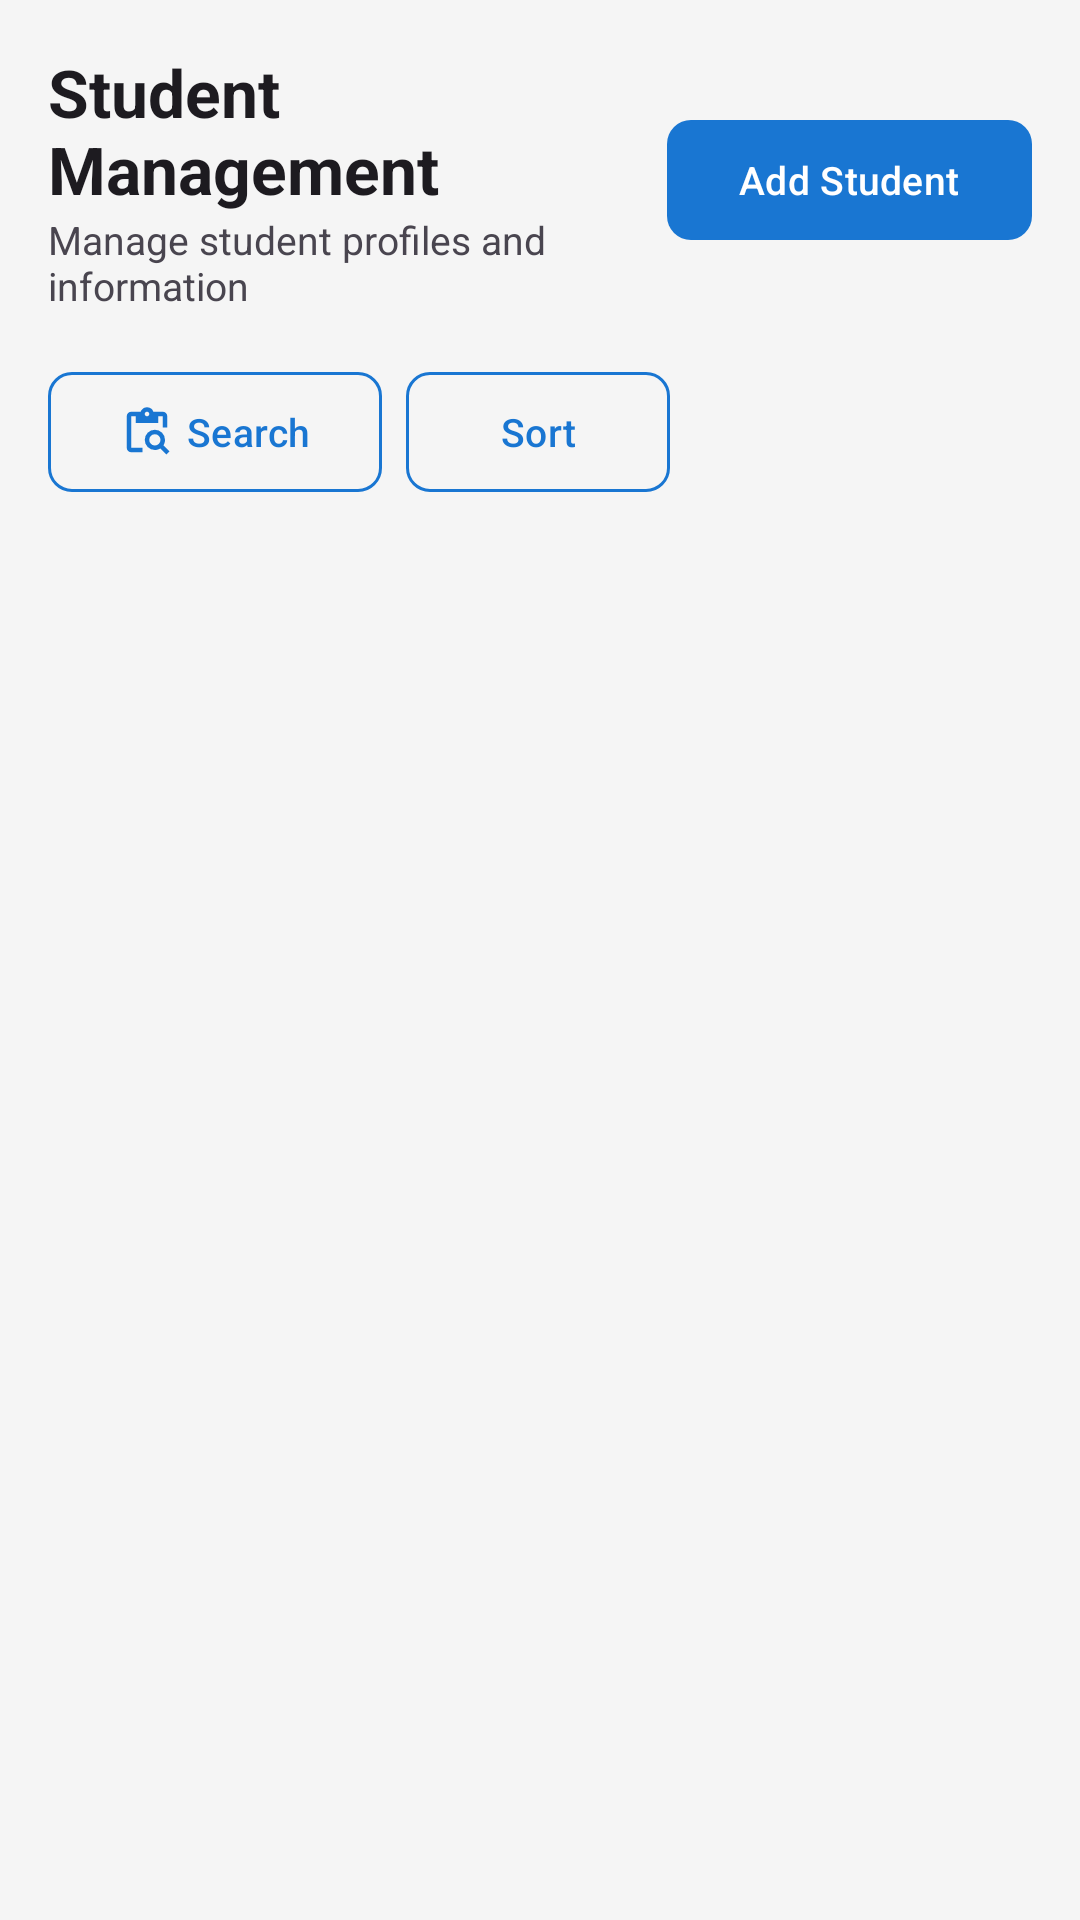

Here is an Android app screen rendered from its layout file. Give the layout XML and the strings, colors and styles it references.
<!-- AndroidManifest.xml: application theme Theme.Sers -->
<!-- res/layout/fragment_student_management.xml -->
<?xml version="1.0" encoding="utf-8"?>
<LinearLayout xmlns:android="http://schemas.android.com/apk/res/android"
    xmlns:app="http://schemas.android.com/apk/res-auto"
    android:layout_width="match_parent"
    android:layout_height="match_parent"
    android:orientation="vertical"
    android:background="?android:colorBackground">

    
    <LinearLayout
        android:layout_width="match_parent"
        android:layout_height="wrap_content"
        android:orientation="horizontal"
        android:padding="16dp"
        android:gravity="center_vertical">

        <LinearLayout
            android:layout_width="0dp"
            android:layout_height="wrap_content"
            android:layout_weight="1"
            android:orientation="vertical">

            <TextView
                android:layout_width="wrap_content"
                android:layout_height="wrap_content"
                android:text="Student Management"
                android:textSize="22sp"
                android:textStyle="bold"
                android:textColor="?android:textColorPrimary"/>

            <TextView
                android:layout_width="wrap_content"
                android:layout_height="wrap_content"
                android:text="Manage student profiles and information"
                android:textSize="13sp"
                android:textColor="?android:textColorSecondary"/>

        </LinearLayout>

        <com.google.android.material.button.MaterialButton
            android:id="@+id/btnAddStudent"
            android:layout_width="wrap_content"
            android:layout_height="wrap_content"
            android:text="Add Student"
            android:textSize="13sp"
            app:backgroundTint="?attr/colorPrimary"
            app:cornerRadius="8dp" />

    </LinearLayout>

    
    <LinearLayout
        android:layout_width="match_parent"
        android:layout_height="wrap_content"
        android:orientation="horizontal"
        android:paddingHorizontal="16dp"
        android:paddingBottom="8dp"
        android:gravity="center_vertical">

        <com.google.android.material.button.MaterialButton
            android:id="@+id/btnSearch"
            style="@style/Widget.Material3.Button.OutlinedButton"
            android:layout_width="wrap_content"
            android:layout_height="wrap_content"
            android:layout_marginEnd="8dp"
            app:icon="@drawable/ic_search"
            app:iconTint="?attr/colorPrimary"
            app:strokeColor="?attr/colorPrimary"
            android:text="Search"
            android:textColor="?attr/colorPrimary"
            android:textSize="13sp"
            app:cornerRadius="8dp"/>

        <com.google.android.material.button.MaterialButton
            android:id="@+id/btnSort"
            style="@style/Widget.Material3.Button.OutlinedButton"
            android:layout_width="wrap_content"
            android:layout_height="wrap_content"
            app:icon="@drawable/ic_sort"
            app:iconTint="?attr/colorPrimary"
            app:strokeColor="?attr/colorPrimary"
            android:text="Sort"
            android:textColor="?attr/colorPrimary"
            android:textSize="13sp"
            app:cornerRadius="8dp"/>

    </LinearLayout>

    
    <com.google.android.material.textfield.TextInputLayout
        android:id="@+id/searchLayout"
        style="@style/Widget.Material3.TextInputLayout.OutlinedBox"
        android:layout_width="match_parent"
        android:layout_height="wrap_content"
        android:layout_marginHorizontal="16dp"
        android:layout_marginBottom="8dp"
        android:hint="Search by name, ID, or email"
        app:endIconMode="custom"
        app:endIconDrawable="@drawable/ic_close"
        android:visibility="gone">

        <com.google.android.material.textfield.TextInputEditText
            android:id="@+id/etSearch"
            android:layout_width="match_parent"
            android:layout_height="wrap_content"
            android:inputType="text"/>

    </com.google.android.material.textfield.TextInputLayout>

    
    <LinearLayout
        android:id="@+id/emptyState"
        android:layout_width="match_parent"
        android:layout_height="match_parent"
        android:orientation="vertical"
        android:gravity="center"
        android:visibility="gone">

        <ImageView
            android:layout_width="80dp"
            android:layout_height="80dp"
            android:src="@drawable/ic_search"
            app:tint="?android:textColorHint"
            android:layout_marginBottom="16dp"/>

        <TextView
            android:id="@+id/tvEmptyTitle"
            android:layout_width="wrap_content"
            android:layout_height="wrap_content"
            android:text="No results found"
            android:textSize="18sp"
            android:textStyle="bold"
            android:textColor="?android:textColorSecondary"
            android:layout_marginBottom="8dp"/>

        <TextView
            android:id="@+id/tvEmptySubtitle"
            android:layout_width="wrap_content"
            android:layout_height="wrap_content"
            android:text="Try adjusting your search or filters"
            android:textSize="14sp"
            android:textColor="?android:textColorHint"
            android:gravity="center"/>

    </LinearLayout>

    <ProgressBar
        android:id="@+id/progressBar"
        android:layout_width="wrap_content"
        android:layout_height="wrap_content"
        android:layout_gravity="center"
        android:visibility="gone"/>
    
    <androidx.recyclerview.widget.RecyclerView
        android:id="@+id/rvStudents"
        android:layout_width="match_parent"
        android:layout_height="match_parent"
        android:paddingHorizontal="16dp"
        android:paddingBottom="16dp"
        android:clipToPadding="false"/>

</LinearLayout>
<!-- resources referenced by this layout -->
<resources>
  <!-- drawable ic_search (drawable) -->
  <vector xmlns:android="http://schemas.android.com/apk/res/android" android:height="24dp" android:tint="#000000" android:viewportHeight="960" android:viewportWidth="960" android:width="24dp">
        
      <path android:fillColor="@android:color/white" android:pathData="M824,880L716,772Q694,785 670,792.5Q646,800 620,800Q545,800 492.5,747.5Q440,695 440,620Q440,545 492.5,492.5Q545,440 620,440Q695,440 747.5,492.5Q800,545 800,620Q800,646 792.5,670Q785,694 772,716L880,824L824,880ZM691,691Q720,662 720,620Q720,578 691,549Q662,520 620,520Q578,520 549,549Q520,578 520,620Q520,662 549,691Q578,720 620,720Q662,720 691,691ZM840,400L760,400L760,200Q760,200 760,200Q760,200 760,200L680,200L680,320L280,320L280,200L200,200Q200,200 200,200Q200,200 200,200L200,760Q200,760 200,760Q200,760 200,760L400,760L400,840L200,840Q167,840 143.5,816.5Q120,793 120,760L120,200Q120,167 143.5,143.5Q167,120 200,120L367,120Q378,85 410,62.5Q442,40 480,40Q520,40 551.5,62.5Q583,85 594,120L760,120Q793,120 816.5,143.5Q840,167 840,200L840,400ZM508.5,188.5Q520,177 520,160Q520,143 508.5,131.5Q497,120 480,120Q463,120 451.5,131.5Q440,143 440,160Q440,177 451.5,188.5Q463,200 480,200Q497,200 508.5,188.5Z"/>
      
  </vector>
  <style name="Theme.Sers" parent="Base.Theme.Sers" />
  <style name="Base.Theme.Sers" parent="Theme.Material3.DayNight.NoActionBar">
          <item name="colorPrimary">#1976D2</item>
          <item name="colorPrimaryVariant">#1565C0</item>
          <item name="colorOnPrimary">#FFFFFF</item>
          <item name="colorSecondary">#43A047</item>
          <item name="colorOnSecondary">#FFFFFF</item>
          <item name="android:colorBackground">#F5F5F5</item>
          <item name="colorSurface">#FFFFFF</item>
          <item name="colorError">#B00020</item>
      </style>
</resources>
